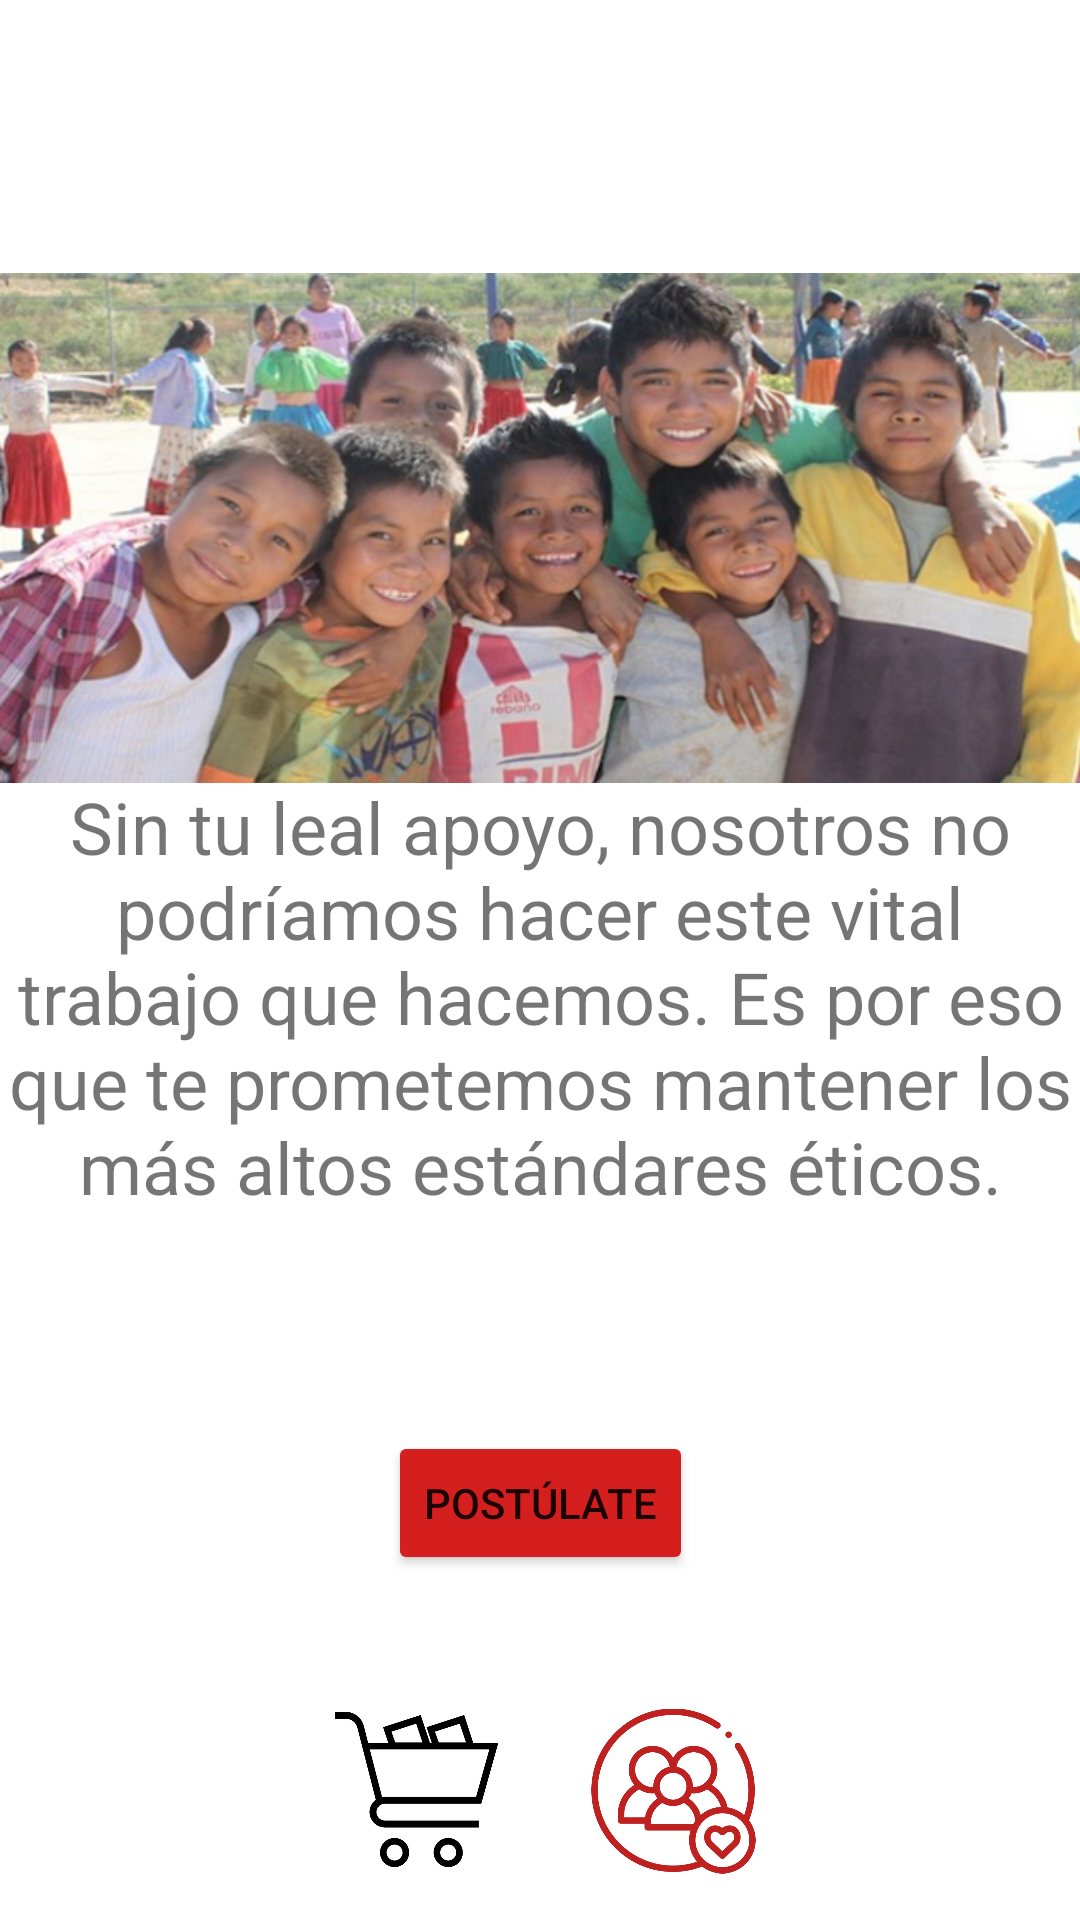

Here is an Android app screen rendered from its layout file. Give the layout XML and the strings, colors and styles it references.
<!-- AndroidManifest.xml: application theme Theme.BANMXMovil -->
<!-- res/layout/fragment_apadrinar.xml -->
<?xml version="1.0" encoding="utf-8"?>
<androidx.constraintlayout.widget.ConstraintLayout xmlns:android="http://schemas.android.com/apk/res/android"
    xmlns:app="http://schemas.android.com/apk/res-auto"
    xmlns:tools="http://schemas.android.com/tools"
    android:id="@+id/frameLayout9"
    android:layout_width="match_parent"
    android:layout_height="match_parent"
    tools:context=".ApadrinarFragment">

    <ImageView
        android:id="@+id/apadrinarApadrinar"
        android:layout_width="55dp"
        android:layout_height="58dp"
        app:layout_constraintBottom_toBottomOf="parent"
        app:layout_constraintEnd_toEndOf="parent"
        app:layout_constraintHorizontal_bias="0.646"
        app:layout_constraintStart_toStartOf="parent"
        app:layout_constraintTop_toTopOf="parent"
        app:layout_constraintVertical_bias="0.976"
        app:srcCompat="@drawable/familiaicono"
        app:tint="#BF2121" />

    <ImageView
        android:id="@+id/cartApadrinar"
        android:layout_width="57dp"
        android:layout_height="57dp"
        app:layout_constraintBottom_toBottomOf="parent"
        app:layout_constraintEnd_toEndOf="parent"
        app:layout_constraintHorizontal_bias="0.364"
        app:layout_constraintStart_toStartOf="parent"
        app:layout_constraintTop_toTopOf="parent"
        app:layout_constraintVertical_bias="0.974"
        app:srcCompat="@drawable/carrito3" />

    <ImageView
        android:id="@+id/homeApadrinar"
        android:layout_width="61dp"
        android:layout_height="57dp"
        app:layout_constraintBottom_toBottomOf="parent"
        app:layout_constraintEnd_toEndOf="parent"
        app:layout_constraintHorizontal_bias="0.094"
        app:layout_constraintStart_toStartOf="parent"
        app:layout_constraintTop_toTopOf="parent"
        app:layout_constraintVertical_bias="0.974"
        app:srcCompat="@drawable/casa" />

    <ImageView
        android:id="@+id/configApadrinar"
        android:layout_width="127dp"
        android:layout_height="77dp"
        app:layout_constraintBottom_toBottomOf="parent"
        app:layout_constraintEnd_toEndOf="parent"
        app:layout_constraintHorizontal_bias="1.0"
        app:layout_constraintStart_toStartOf="parent"
        app:layout_constraintTop_toTopOf="parent"
        app:layout_constraintVertical_bias="0.987"
        app:srcCompat="@drawable/settingsgrey"
        tools:srcCompat="@drawable/herramienta2" />

    <ImageView
        android:id="@+id/imagenApadrinar1"
        android:layout_width="wrap_content"
        android:layout_height="wrap_content"
        app:layout_constraintBottom_toBottomOf="parent"
        app:layout_constraintEnd_toEndOf="parent"
        app:layout_constraintHorizontal_bias="0.0"
        app:layout_constraintStart_toStartOf="parent"
        app:layout_constraintTop_toTopOf="parent"
        app:layout_constraintVertical_bias="0.076"
        app:srcCompat="@drawable/ninosapadrinar" />

    <Button
        android:id="@+id/botonApadrinar"
        android:layout_width="wrap_content"
        android:layout_height="wrap_content"
        android:backgroundTint="#D51E1E"
        android:text="Postúlate"
        app:layout_constraintBottom_toBottomOf="parent"
        app:layout_constraintEnd_toEndOf="parent"
        app:layout_constraintStart_toStartOf="parent"
        app:layout_constraintTop_toTopOf="parent"
        app:layout_constraintVertical_bias="0.806" />

    <TextView
        android:id="@+id/textoDescripcionViewApadrinar"
        android:layout_width="wrap_content"
        android:layout_height="wrap_content"
        android:layout_marginBottom="235dp"
        android:text="Sin tu leal apoyo, nosotros no podríamos hacer este vital trabajo que hacemos. Es por eso que te prometemos mantener los más altos estándares éticos."
        android:textAlignment="center"
        android:textSize="24sp"
        app:layout_constraintBottom_toBottomOf="parent"
        app:layout_constraintEnd_toEndOf="parent"
        app:layout_constraintHorizontal_bias="0.0"
        app:layout_constraintStart_toStartOf="parent" />

    <Button
        android:id="@+id/pruebaRectanguloRojoApadrinar"
        android:layout_width="0dp"
        android:layout_height="0dp"
        android:layout_marginStart="1dp"
        android:layout_marginEnd="1dp"
        android:backgroundTint="#D51E1E"
        app:layout_constraintEnd_toEndOf="parent"
        app:layout_constraintStart_toStartOf="parent"
        app:layout_constraintTop_toTopOf="parent" />

</androidx.constraintlayout.widget.ConstraintLayout>
<!-- resources referenced by this layout -->
<resources>
  <!-- drawable carrito3: png bitmap (drawable, 12793 bytes) -->
  <!-- drawable familiaicono: png bitmap (drawable, 25254 bytes) -->
  <!-- drawable herramienta2: png bitmap (drawable, 11478 bytes) -->
  <!-- drawable ninosapadrinar: png bitmap (drawable, 345492 bytes) -->
  <style name="Theme.BANMXMovil" parent="Theme.MaterialComponents.DayNight.DarkActionBar">
          
          <item name="colorPrimary">@color/purple_500</item>
          <item name="colorPrimaryVariant">@color/purple_700</item>
          <item name="colorOnPrimary">@color/white</item>
          
          <item name="colorSecondary">@color/teal_200</item>
          <item name="colorSecondaryVariant">@color/teal_700</item>
          <item name="colorOnSecondary">@color/black</item>
          
          <item name="android:statusBarColor" tools:targetApi="l">?attr/colorPrimaryVariant</item>
          
      </style>
  <!-- not gathered from this repository: default colours our renderer supplied (Android Studio template values) -->
  <color name="purple_500">#FF6200EE</color>
  <color name="purple_700">#FF3700B3</color>
  <color name="teal_200">#FF03DAC5</color>
  <color name="teal_700">#FF018786</color>
  <color name="black">#FF000000</color>
  <color name="white">#FFFFFFFF</color>
</resources>
